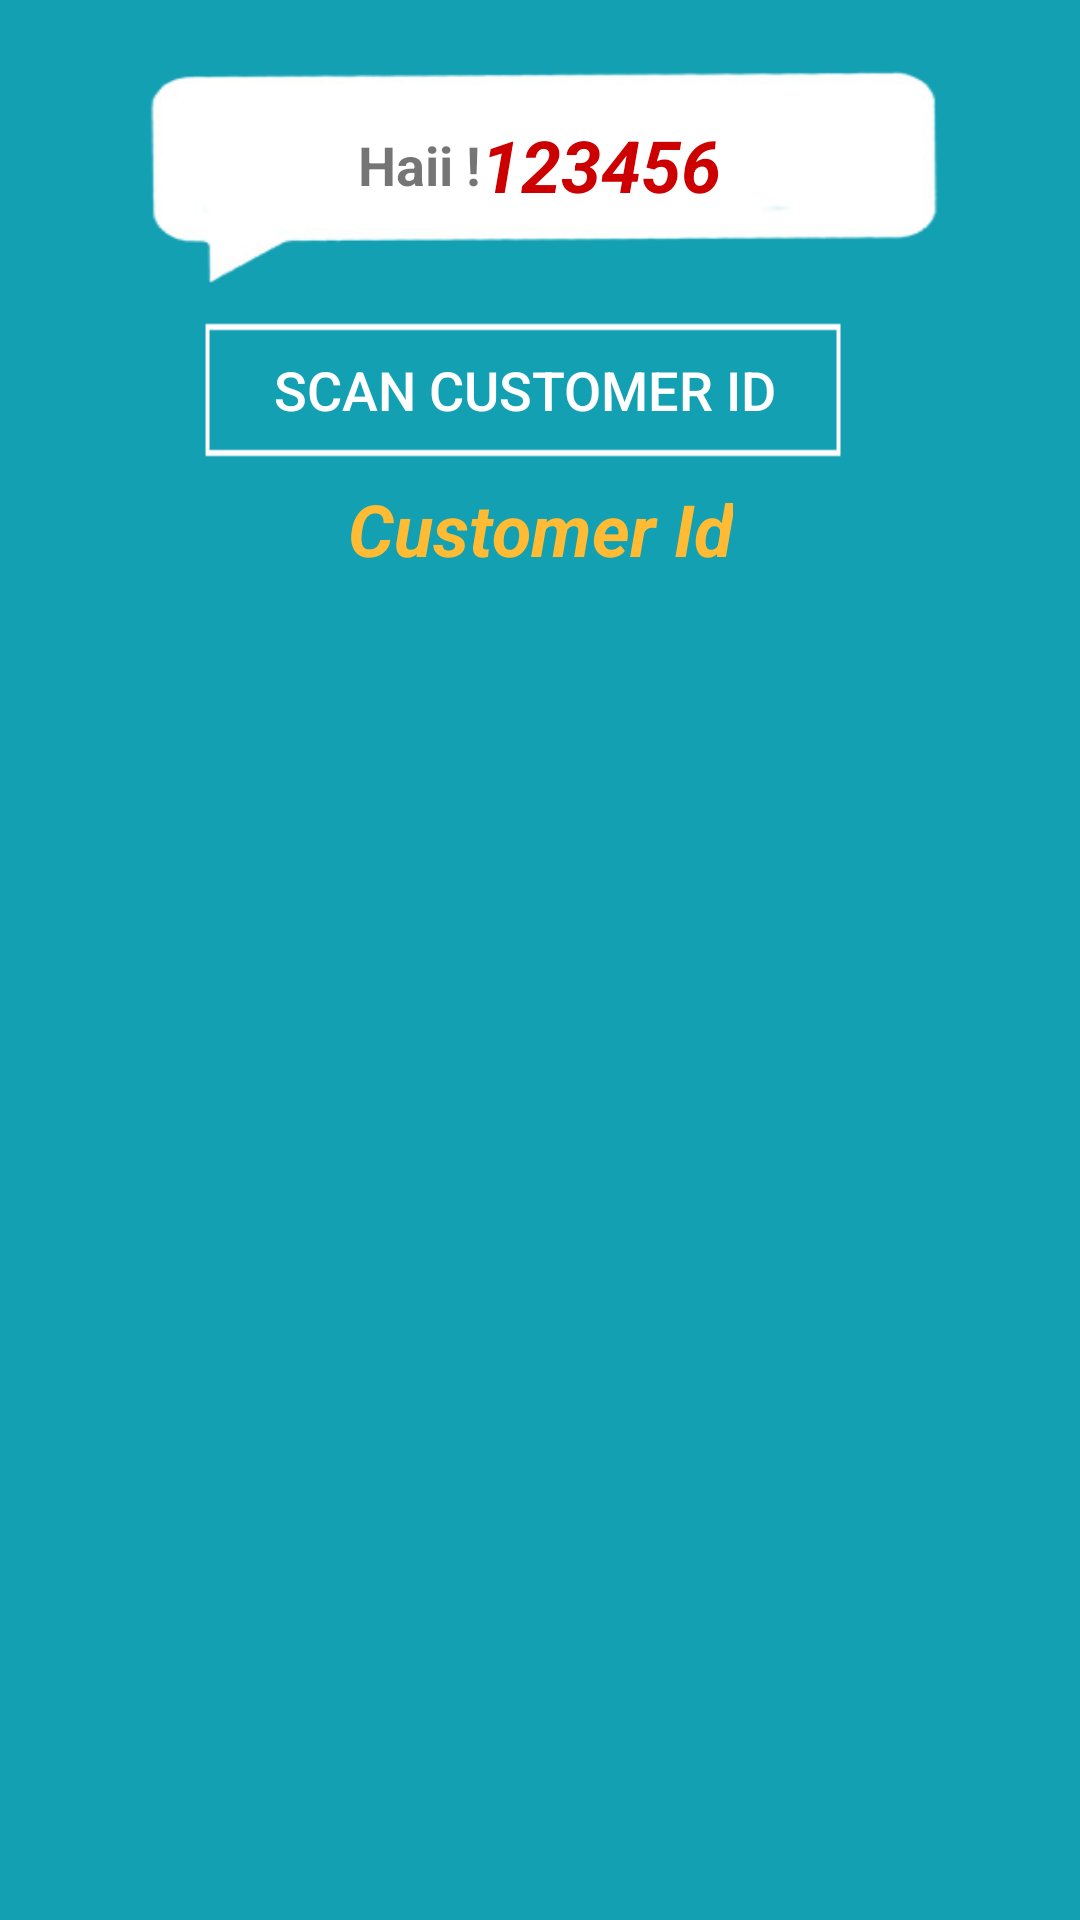

Here is an Android app screen rendered from its layout file. Give the layout XML and the strings, colors and styles it references.
<!-- AndroidManifest.xml: application theme AppTheme -->
<!-- res/layout/activity_scan.xml -->
<?xml version="1.0" encoding="utf-8"?>
<RelativeLayout xmlns:android="http://schemas.android.com/apk/res/android"
    xmlns:app="http://schemas.android.com/apk/res-auto"
    xmlns:tools="http://schemas.android.com/tools"
    android:layout_width="match_parent"
    android:layout_height="match_parent"
    android:background="#13a0b2"
    android:padding="10dp"
    tools:context="com.naveen_project.hpgas.Scan">

    <LinearLayout
        android:layout_width="match_parent"
        android:layout_height="match_parent"
        android:orientation="vertical">

        <LinearLayout
            android:layout_width="270dp"
            android:layout_height="90dp"
            android:layout_gravity="center"
            android:background="@drawable/chat"
            android:gravity="center"
            android:orientation="horizontal">


            <TextView
                android:layout_width="wrap_content"
                android:layout_height="wrap_content"
                android:layout_gravity="center"
                android:text="Haii !"
                android:textSize="18sp"
                android:textStyle="bold" />

            <TextView
                android:id="@+id/supId"
                android:layout_width="wrap_content"
                android:layout_height="wrap_content"
                android:layout_gravity="center"
                android:text="123456"
                android:textColor="@android:color/holo_red_dark"
                android:textSize="24sp"
                android:textStyle="bold|italic" />

        </LinearLayout>


        <Button
            android:id="@+id/btnCusId"


            android:layout_width="220dp"
            android:layout_height="60dp"
            android:layout_gravity="center"
            android:layout_marginRight="5dp"
            android:background="@drawable/buttondesign"
            android:gravity="center"
            android:onClick="ScanCustomer"
            android:text="Scan Customer Id"
            android:textColor="@android:color/white"
            android:textSize="18sp" />

        <TextView
            android:id="@+id/tvCusId"
            android:layout_width="wrap_content"
            android:layout_height="wrap_content"
            android:text="Customer Id"
            android:layout_gravity="center"
            android:gravity="center"

            android:textColor="@android:color/holo_orange_light"
            android:textSize="24sp"
            android:textStyle="bold|italic" />


        <Button
            android:id="@+id/btnShowResul"
            android:layout_width="220dp"
            android:layout_height="60dp"
            android:layout_gravity="center"
            android:background="@drawable/buttondesign"
            android:gravity="center"
            android:onClick="showResult"
            android:text="Show Details"
            android:textColor="@android:color/white"
            android:textSize="18sp"
            android:visibility="gone" />
        

        <LinearLayout
            android:layout_width="match_parent"
            android:layout_height="wrap_content"
            android:layout_gravity="center"
            android:gravity="center"
            android:id="@+id/linear"
            android:orientation="vertical"
            android:visibility="gone">

            <TextView
                android:layout_width="wrap_content"
                android:layout_height="wrap_content"
                android:layout_marginRight="5dp"
                android:text="Name"
                android:textColor="@android:color/white"
                android:textSize="20sp"
                android:textStyle="bold|italic" />

            <TextView
                android:id="@+id/tvName"
                android:layout_width="wrap_content"
                android:layout_height="wrap_content"
                android:text="Customer Name"
                android:textColor="@android:color/black" />

            <TextView
                android:layout_width="wrap_content"
                android:layout_height="wrap_content"
                android:layout_marginRight="5dp"
                android:text="Address"
                android:textColor="@android:color/white"
                android:textSize="20sp"
                android:textStyle="bold|italic" />


            <TextView
                android:id="@+id/tvAddr"
                android:layout_width="wrap_content"
                android:layout_height="wrap_content"
                android:text="Cutomer Address"
                android:textColor="@android:color/black" />


            <TextView
                android:layout_width="wrap_content"
                android:layout_height="wrap_content"
                android:layout_marginRight="5dp"
                android:text="Pincode"
                android:textColor="@android:color/white"
                android:textSize="20sp"
                android:textStyle="bold|italic" />


            <TextView
                android:id="@+id/tvPincd"
                android:layout_width="wrap_content"
                android:layout_height="wrap_content"
                android:text="Customer Pincode"
                android:textColor="@android:color/black" />


            <TextView
                android:layout_width="wrap_content"
                android:layout_height="wrap_content"
                android:layout_marginRight="5dp"
                android:text="Phone No."
                android:textColor="@android:color/white"
                android:textSize="20sp"
                android:textStyle="bold|italic" />


            <TextView
                android:id="@+id/tvPhoneNo"
                android:layout_width="wrap_content"
                android:layout_height="wrap_content"
                android:text="Customer Number"
                android:textColor="@android:color/black" />
        </LinearLayout>

        <Button
            android:id="@+id/btnSubmit"
            android:layout_width="220dp"
            android:layout_height="60dp"
            android:layout_gravity="center"
            android:background="@drawable/buttondesign"
            android:onClick="onSubmit"
            android:text="Next"
            android:textColor="@color/background_color"
            android:textSize="24sp"
            android:textStyle="bold|italic"
            android:visibility="gone" />

    </LinearLayout>

</RelativeLayout>
<!-- resources referenced by this layout -->
<resources>
  <color name="background_color">#ffff00</color>
  <!-- drawable buttondesign: png bitmap (drawable, 481 bytes) -->
  <!-- drawable chat: png bitmap (drawable, 13335 bytes) -->
  <style name="AppTheme" parent="Theme.AppCompat.Light.DarkActionBar">
          <item name="colorPrimary">@color/colorPrimary</item>
          <item name="colorPrimaryDark">@color/colorPrimaryDark</item>
          <item name="colorAccent">@color/colorAccent</item>
  
          
          <item name="alertDialogTheme">@style/MyAlertDialogStyle</item>
          <item name="alertDialogStyle">@style/MyAlertDialogStyle</item>
  
          
          <item name="appRatingDialogTitleStyle">@style/MyDialogTitleStyle</item>
          <item name="appRatingDialogDescriptionStyle">@style/MyDialogDescriptionStyle</item>
          <item name="appRatingDialogNoteDescriptionStyle">@style/MyDialogNoteDescriptionStyle</item>
          <item name="appRatingDialogCommentStyle">@style/MyDialogCommentStyle</item>
      </style>
  <color name="colorPrimary">#13a0b2</color>
  <color name="colorPrimaryDark">#545454</color>
  <color name="colorAccent">#FF4081</color>
  <style name="MyAlertDialogStyle" parent="Theme.AppCompat.Light.Dialog.Alert">
          <item name="android:background">@color/colorPrimary</item>
          <item name="buttonBarPositiveButtonStyle">@style/MyAlertDialogButtonStyle</item>
          <item name="buttonBarNegativeButtonStyle">@style/MyAlertDialogButtonStyle</item>
          <item name="buttonBarNeutralButtonStyle">@style/MyAlertDialogButtonStyle</item>
      </style>
  <style name="MyDialogTitleStyle">
          <item name="android:textColor">#FF0000</item>
          <item name="android:textSize">20sp</item>
      </style>
  <style name="MyDialogDescriptionStyle">
          <item name="android:textColor">#00FF00</item>
          <item name="android:textSize">14sp</item>
      </style>
  <style name="MyDialogNoteDescriptionStyle">
          <item name="android:textColor">#0000FF</item>
          <item name="android:textSize">14sp</item>
      </style>
  <style name="MyDialogCommentStyle">
          <item name="android:textColor">#FF00FF</item>
          <item name="android:textSize">16sp</item>
      </style>
  <style name="MyAlertDialogButtonStyle" parent="@style/Widget.AppCompat.Button.ButtonBar.AlertDialog">
          <item name="android:textColor">@color/colorAccent</item>
          <item name="android:textSize">@dimen/text_size_medium</item>
      </style>
</resources>
